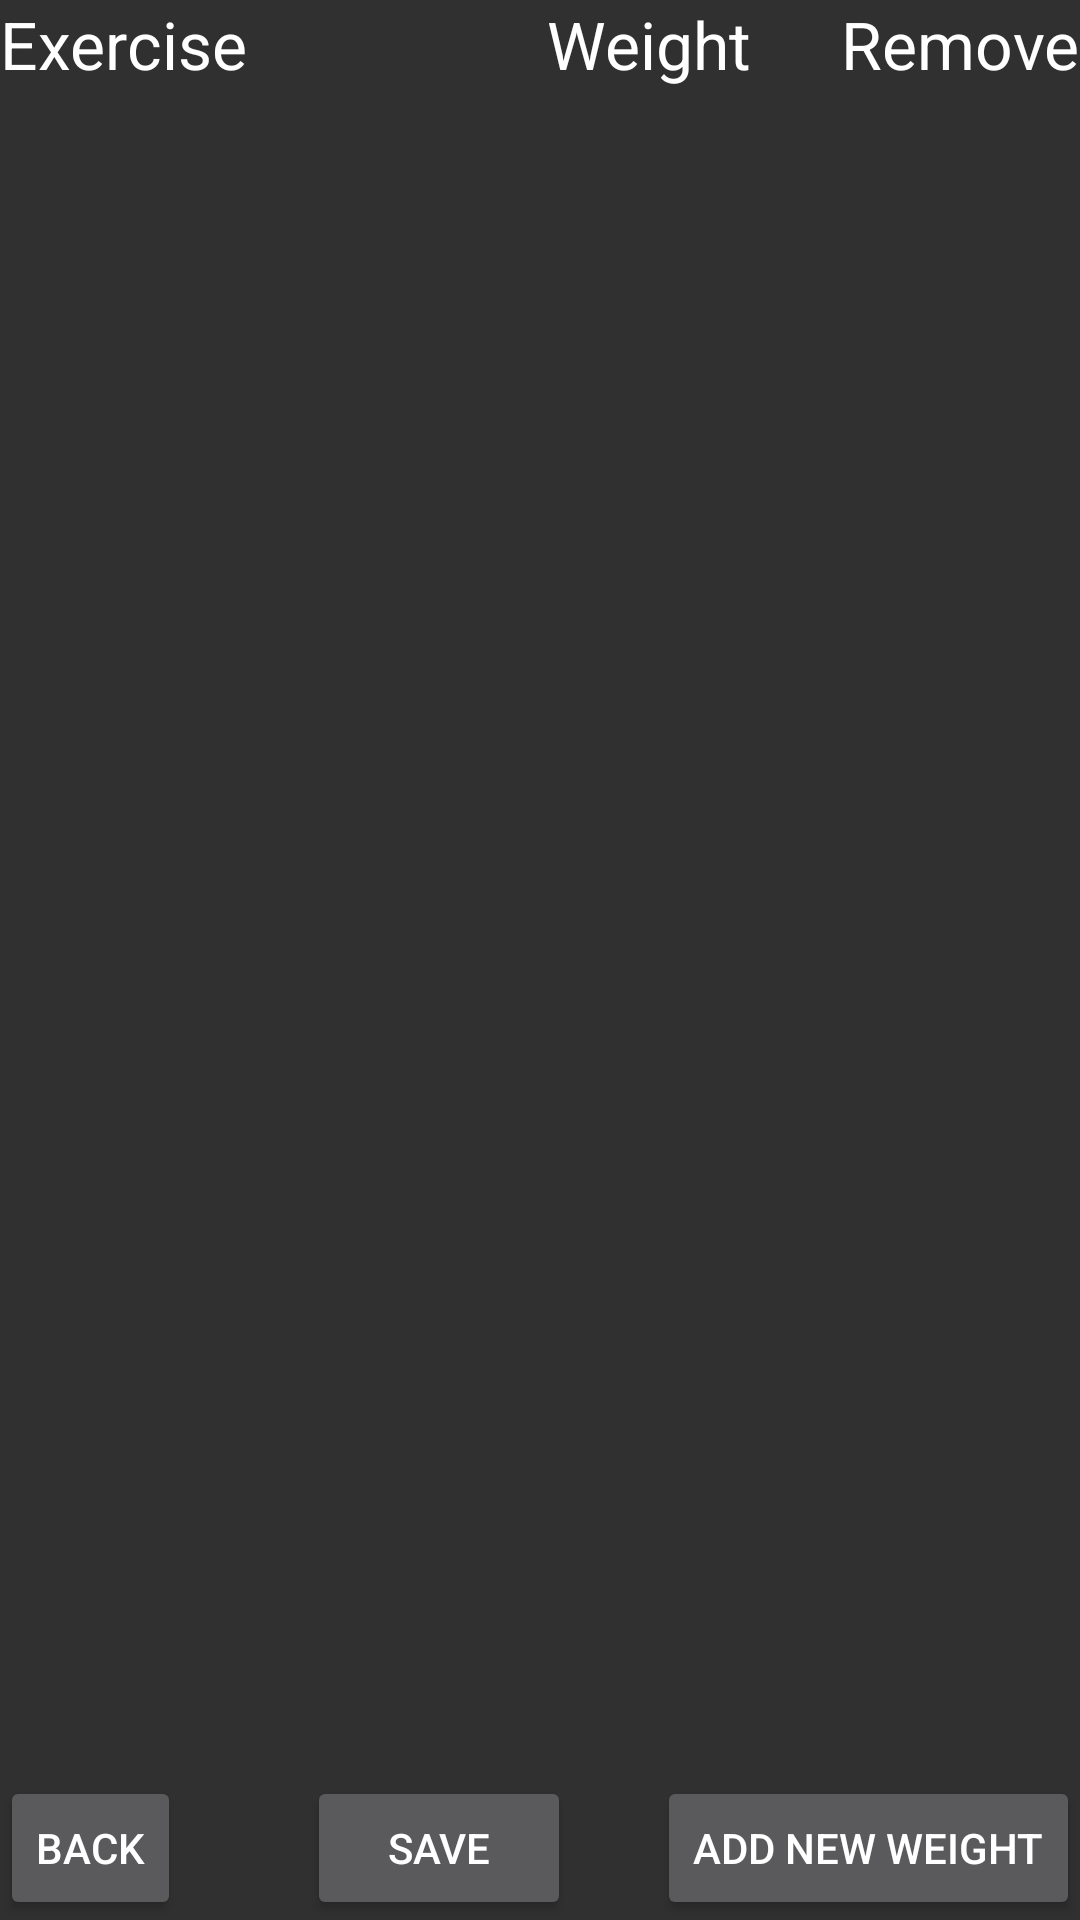

Here is an Android app screen rendered from its layout file. Give the layout XML and the strings, colors and styles it references.
<!-- AndroidManifest.xml: application theme AppTheme -->
<!-- res/layout/personal_records_fragment.xml -->
<?xml version="1.0" encoding="utf-8"?>
<RelativeLayout xmlns:android="http://schemas.android.com/apk/res/android"
    android:layout_width="match_parent" android:layout_height="match_parent">

    <ScrollView
        android:layout_width="wrap_content"
        android:layout_height="wrap_content"
        android:id="@+id/scrollView3"
        android:layout_alignParentLeft="true"
        android:layout_alignParentRight="true"
        android:layout_above="@+id/backButtonMaxWeightsFragment"
        android:layout_below="@+id/linearLayout">

        <LinearLayout
            android:orientation="vertical"
            android:layout_width="fill_parent"
            android:layout_height="wrap_content"
            android:id="@+id/recordsTablePersonalRecords"></LinearLayout>
    </ScrollView>

    <Button
        style="?android:attr/buttonStyleSmall"
        android:layout_width="wrap_content"
        android:layout_height="wrap_content"
        android:text="Back"
        android:id="@+id/backButtonMaxWeightsFragment"
        android:layout_alignParentBottom="true"
        android:layout_alignParentStart="true" />

    <Button
        android:layout_width="wrap_content"
        android:layout_height="wrap_content"
        android:text="Add New Weight"
        android:id="@+id/addWeightButtonPersonalRecords"
        android:layout_alignParentBottom="true"
        android:layout_alignParentEnd="true" />

    <LinearLayout
        android:orientation="horizontal"
        android:layout_width="fill_parent"
        android:layout_height="wrap_content"
        android:layout_alignParentTop="true"
        android:layout_alignParentStart="true"
        android:id="@+id/linearLayout">

        <TextView
            android:layout_width="wrap_content"
            android:layout_height="wrap_content"
            android:text="Exercise"
            android:id="@+id/textView2"
            android:layout_weight="10"
            style="@style/Base.TextAppearance.AppCompat.Large" />

        <TextView
            android:layout_width="wrap_content"
            android:layout_height="wrap_content"
            android:text="Weight"
            android:id="@+id/textView3"
            android:layout_weight="3"
            style="@style/Base.TextAppearance.AppCompat.Large" />

        <TextView
            android:layout_width="wrap_content"
            android:layout_height="wrap_content"
            android:text="Remove"
            android:id="@+id/textView4"
            style="@style/Base.TextAppearance.AppCompat.Large" />
    </LinearLayout>

    <Button
        android:layout_width="wrap_content"
        android:layout_height="wrap_content"
        android:text="Save"
        android:id="@+id/saveButtonPersonalRecords"
        android:layout_alignParentBottom="true"
        android:layout_toEndOf="@+id/backButtonMaxWeightsFragment"
        android:layout_marginStart="42dp" />

</RelativeLayout>
<!-- resources referenced by this layout -->
<resources>
  <style name="AppTheme" parent="Theme.AppCompat.NoActionBar">
          
      </style>
</resources>
